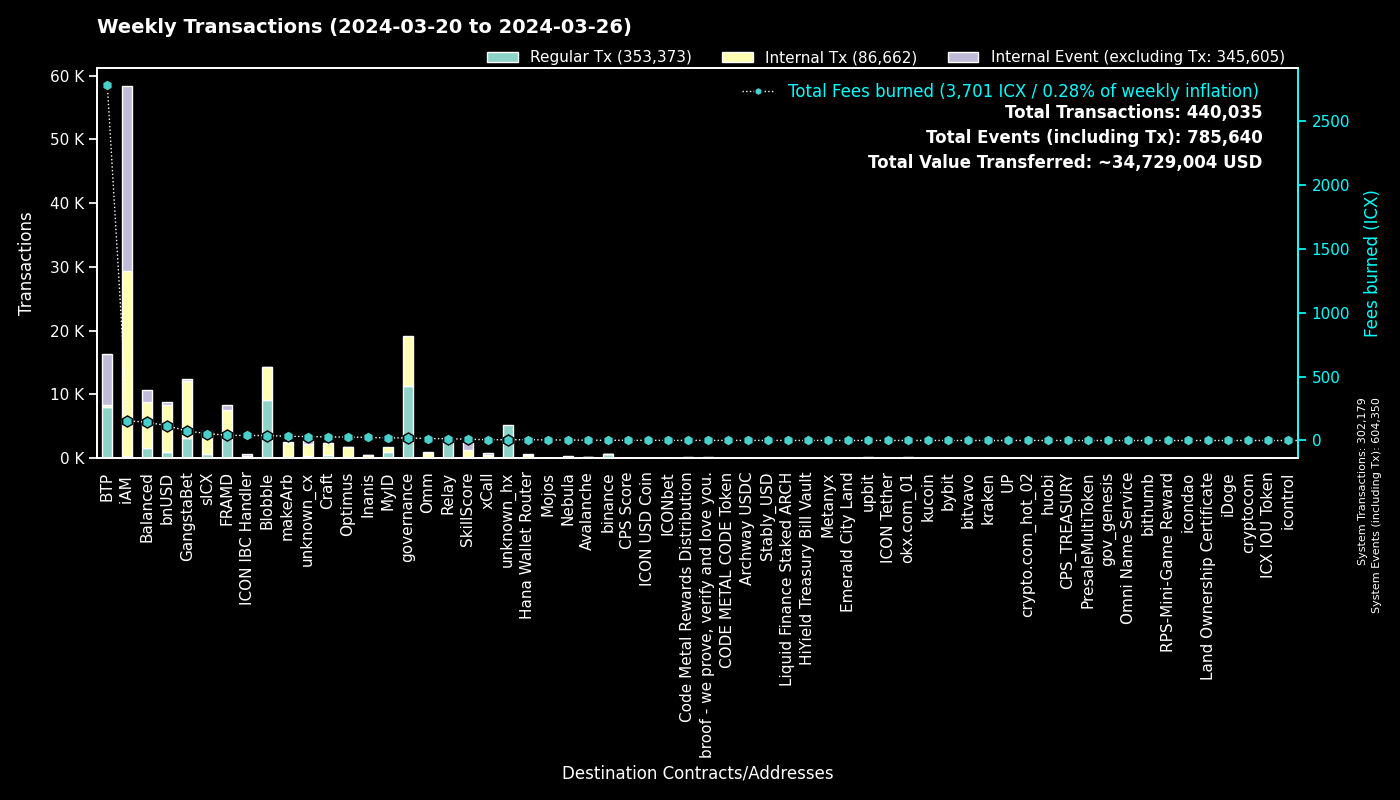

The table this chart was drawn from, first rows:
to, Fees burned, Regular Tx, to_def, Internal Tx, Internal Event (excluding Tx), group
0, 0.0, 302164, System, 15, 302171, System
cx00000000000000000000000000000000000000…, 20.05, 11364, governance, 7873, 0, governance
cxee7a00755a757e3c519a0616456030e33dc9d4…, 2777, 7869, BTP_2, 0, 7871, BTP
cxf14dea1cff7ceb29a46e6d04533a08f84441e4…, 21.29, 4897, Blobble Stake Token, 5060, 5, Blobble
cxf2ca3b655a782f39227934d37ff3b77f9b1ebc…, 17.43, 4279, Blobble, 0, 0, Blobble
cx2aa9b28a657e3121b75d3d4fe65e569398645d…, 33.22, 3089, FRAMD Token, 3655, 161, FRAMD
cxca5faa5a71d986a2e84dd7e6f5ff791d29901e…, 13.62, 2858, Relay_4, 0, 0, Relay
cxe5c2c460364acc5f8c1d5ca925930043d8d9c9…, 5.337, 1137, GangstaBet Crown, 1164, 0, GangstaBet
cx88fd7df7ddff82f7cc735c871dc519838cb235…, 115.5, 1048, bnUSD, 7383, 392, bnUSD
cx28b2ec885b50c8a93da752f2d0467a67127a70…, 23.78, 884, CROWN, 2842, 74, GangstaBet
cx2609b924e33ef00b648a409245c7ea394c4678…, 54.57, 595, sICX, 3440, 198, sICX
cx66d4d90f5f113eba575bf793570135f9b10cec…, 49.66, 583, balanced_loans, 1670, 1113, Balanced
hxb568381d35d3e7a6383200e8a0d30310af20b9…, 0.7275, 582, binance_hot, 0, 0, binance
cxba62bb61baf8dd8b6a04633fe33806547785a0…, 17.58, 568, MyID_3, 568, 0, MyID
cx5a0af85407c69945eb318d4ac18e9e84218416…, 28.04, 459, GangWar Simulation, 1515, 326, GangstaBet
cxb6be11a27f21ad82c7475aa215e3635fafd7f1…, 4.787, 402, gangstabet_game, 1873, 0, GangstaBet
cx694e8c9f1a05c8c3719f30d46b97697960e428…, 3.276, 347, MyID_2, 347, 0, MyID
cx14002628a4599380f391f708843044bc93dce2…, 152.9, 312, iAM Div, 28950, 28970, iAM
cx32743b6f4588f5c1b025c5bb732ac623493654…, 0.8686, 222, Craft, 218, 0, Craft
cx622bbab73698f37dbef53955fd3decffeb0b0c…, 39.21, 218, ICON IBC Handler, 66, 326, ICON IBC Handler
cxa0af3165c08318e988cb30993b3048335b94af…, 7.051, 195, balanced_dex, 485, 72, Balanced
cxf61cd5a45dc9f91c15aa65831a30a90d59a096…, 23.49, 191, balanced_baln, 1162, 163, Balanced
cx69bcdf1753472c1444188ec3f5188657e30c83…, 0.6131, 191, broof - we prove, verify and love you., 0, 0, broof - we prove, verify and love you.
cxd17316e24ee40f2ef8ed6f3a497311db1b3520…, 2.695, 163, GangstaVerse LootBox, 738, 0, GangstaBet
cx21e94c08c03daee80c25d8ee3ea22a20786ec2…, 29.14, 158, balanced_router, 1942, 201, Balanced
cxe65f3286902be43e00a5013cb1dc300ec8e51f…, 32.64, 150, makeArb, 2298, 33, makeArb
cx2dc662031f3d62bcdba4f63e9bf827767c8475…, 9.647, 150, SkillScore, 1167, 1205, SkillScore
cxd82fb5d3effecd8c9071a4bba3856ad7222c4b…, 8.342, 139, Balanced Savings, 430, 11, Balanced
cx334db6519871cb2bfd154cec0905ced4ea142d…, 0.5616, 131, unknown_cx, 0, 0, unknown_cx
hx85532472e789802a943bd34a8aeb86668bc232…, 0.1525, 122, okx.com_01, 0, 0, okx.com_01
cx57d7acf8b5114b787ecdd99ca460c2272e4d91…, 3.448, 118, NebulaPlanetToken, 148, 0, Nebula
hx2f1377f549e31534bcc7d02a1ba23c1a5d289f…, 0.1462, 117, unknown_hx, 0, 0, unknown_hx
cx10d59e8103ab44635190bd4139dbfd682fa2d0…, 6.17, 115, balanced_rewards, 218, 160, Balanced
cxe971c0a92c58db502e4a224efc6ba311eb1c17…, 22.87, 110, Inanis Treasury, 258, 32, Inanis
cx7ecb16e4c143b95e01d05933c17cb986cfe618…, 18.97, 108, CraftRewards, 722, 17, Craft
cx12a58f7ab2cf2b08b426c490a91a9cb03ea051…, 2.819, 97, unknown_cx, 0, 365, unknown_cx
cx9c4698411c6d9a780f605685153431dcda0460…, 1.156, 95, Auction, 355, 13, Craft
cxaa99a164586883eed0322d62a31946dfa9491f…, 12.37, 89, optimus_rewards, 266, 14, Optimus
hx1b3e781a1c802c238e30e90aa1a6cee94f9bac…, 0.1087, 87, unknown_hx, 0, 0, unknown_hx
hxbb984f278abd66ae2155edbd91f8c87ce98411…, 0.1087, 87, kucoin, 0, 0, kucoin
cx5df6645bf9e49756470808a61fd5130940c1e0…, 24.47, 83, unknown_cx, 1708, 183, unknown_cx
cx28497aef34ec44ad2be9249daddfbe34b54f30…, 1.091, 78, Balanced Bribe, 78, 0, Balanced
hx49b1556654e51f52d59a8222b4737ee7dccc6d…, 0.0975, 78, upbit_cold_02, 0, 0, upbit
hx6b91c8dea3114de74ecfa85908b875778c2b59…, 0.09625, 77, bybit, 0, 0, bybit
cx203d9cd2a669be67177e997b8948ce2c35caff…, 13.03, 73, balanced_dividends, 872, 19, Balanced
hx133323c2e990994816b548a9e7eb080a5eac80…, 0.09, 72, unknown_hx, 0, 0, unknown_hx
cxa07f426062a1384bdd762afa6a87d123fbc81c…, 6.49, 66, xCall, 425, 328, xCall
cx2e6d0fc0eca04965d06038c8406093337f085f…, 6.769, 63, Craft, 511, 29, Craft
hxa390d24fdcba68515b492ffc553192802706a1…, 0.0775, 62, bitvavo_hot, 0, 0, bitvavo
hx68646780e14ee9097085f7280ab137c3633b4b…, 0.07625, 61, kraken_hot, 0, 0, kraken
cx85954d0dae92b63bf5cba03a59ca4ffe687bad…, 0.3902, 59, NebulaMultiToken, 56, 0, Nebula
cx7b1843b7ef5368a080ccf59c0a9d1bdec474f9…, 1.902, 56, optimus_dividends, 460, 0, Optimus
hx294c5d0699615fc8d92abfe464a2601612d11b…, 0.065, 52, crypto.com_hot_02, 0, 0, crypto.com_hot_02
cx43e2eec79eb76293c298f2b17aec06097be606…, 1.401, 51, balanced_staking, 150, 13, Balanced
cx6139a27c15f1653471ffba0b4b88dc15de7e32…, 7.562, 50, gangstabet_token, 639, 33, GangstaBet
hx0371542a307c127591ff2bbc8b3730de43a60c…, 0.055, 44, unknown_hx, 0, 0, unknown_hx
hxd9fb974459fe46eb9d5a7c438f17ae6e75c0f2…, 0.05375, 43, huobi, 0, 0, huobi
hx3e99155042f80946cc2867d64beb2404ff796c…, 0.05125, 41, unknown_hx, 0, 0, unknown_hx
cx5b5a03cb525a1845d0af3a872d525b18a810ac…, 2.156, 40, btp-0x38.bsc-BTCB, 192, 19, BTP
cx384018e03aa8b739472c7a0645b70df97550e2…, 0.4487, 38, GangstaBet, 38, 0, GangstaBet
... 1,603 more rows
